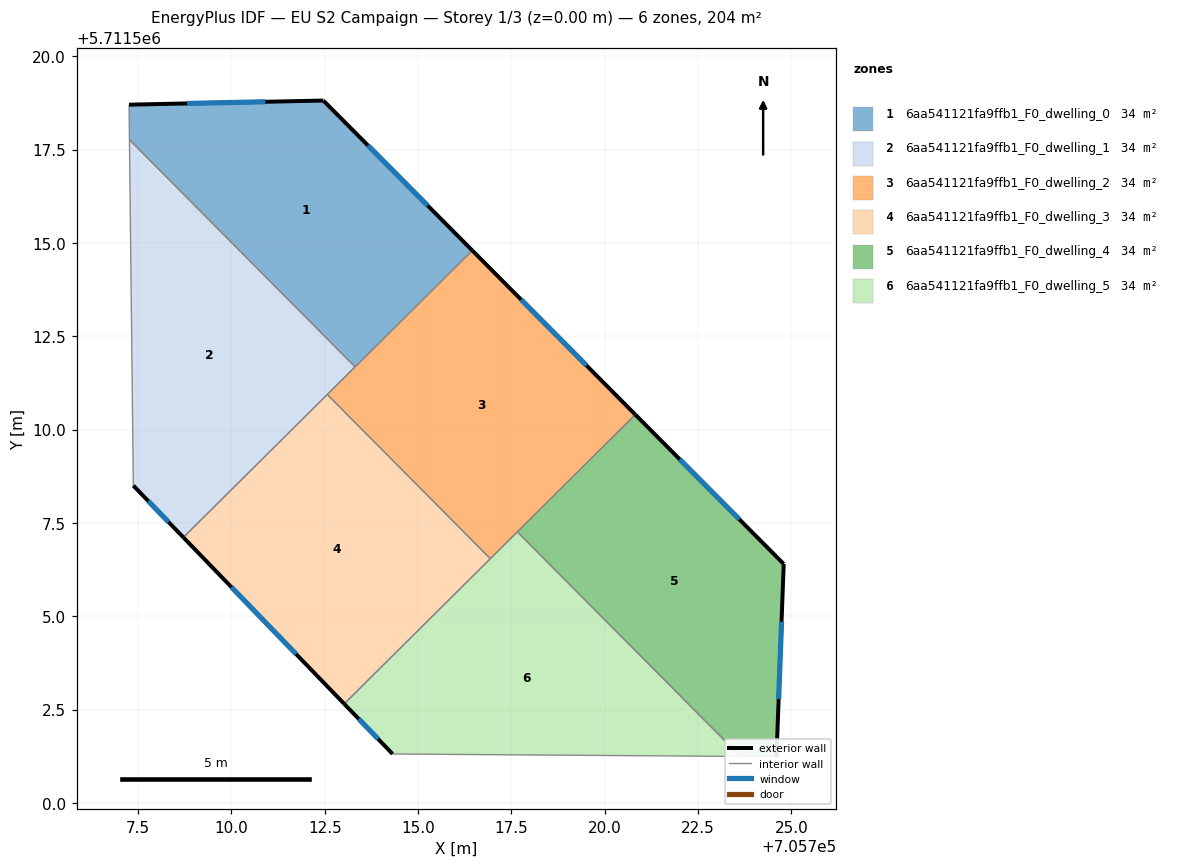
=== STOREY PLAN SPEC (per zone: floor XY polygon, exterior-wall plan segments, windows/doors) ===
zone 1: 6aa541121fa9ffb1_F0_dwelling_0  (34.0 m²)
  floor: (705716.45, 5711514.80) (705712.46, 5711518.82) (705707.26, 5711518.71) (705707.27, 5711517.77) (705713.31, 5711511.68)
  exterior wall: (705712.46, 5711518.82) – (705716.45, 5711514.80)  [5.7 m]
    window: (705713.66, 5711517.62) – (705715.26, 5711516.00)  [2.7 m²]
  exterior wall: (705707.26, 5711518.71) – (705712.46, 5711518.82)  [5.2 m]
    window: (705708.81, 5711518.74) – (705710.90, 5711518.79)  [2.5 m²]
  interior walls: 3
zone 2: 6aa541121fa9ffb1_F0_dwelling_1  (34.0 m²)
  floor: (705713.31, 5711511.68) (705707.27, 5711517.77) (705707.37, 5711508.50) (705708.71, 5711507.11)
  exterior wall: (705708.71, 5711507.11) – (705707.37, 5711508.50)  [1.9 m]
    window: (705708.31, 5711507.53) – (705707.77, 5711508.09)  [0.9 m²]
  interior walls: 4
zone 3: 6aa541121fa9ffb1_F0_dwelling_2  (34.0 m²)
  floor: (705720.82, 5711510.40) (705716.45, 5711514.80) (705712.57, 5711510.94) (705716.94, 5711506.54)
  exterior wall: (705716.45, 5711514.80) – (705720.82, 5711510.40)  [6.2 m]
    window: (705717.76, 5711513.49) – (705719.51, 5711511.72)  [3.0 m²]
  interior walls: 5
zone 4: 6aa541121fa9ffb1_F0_dwelling_3  (34.0 m²)
  floor: (705716.94, 5711506.54) (705712.57, 5711510.94) (705708.71, 5711507.11) (705713.02, 5711502.65)
  exterior wall: (705713.02, 5711502.65) – (705708.71, 5711507.11)  [6.2 m]
    window: (705711.73, 5711503.99) – (705710.00, 5711505.78)  [3.0 m²]
  interior walls: 3
zone 5: 6aa541121fa9ffb1_F0_dwelling_4  (34.0 m²)
  floor: (705724.60, 5711501.24) (705724.80, 5711506.40) (705720.82, 5711510.40) (705717.66, 5711507.26) (705723.64, 5711501.24)
  exterior wall: (705724.80, 5711506.40) – (705724.60, 5711501.24)  [5.2 m]
    window: (705724.74, 5711504.86) – (705724.66, 5711502.78)  [2.5 m²]
  exterior wall: (705720.82, 5711510.40) – (705724.80, 5711506.40)  [5.6 m]
    window: (705722.01, 5711509.20) – (705723.61, 5711507.60)  [2.7 m²]
  interior walls: 3
zone 6: 6aa541121fa9ffb1_F0_dwelling_5  (34.0 m²)
  floor: (705723.64, 5711501.24) (705717.66, 5711507.26) (705713.02, 5711502.65) (705714.32, 5711501.31)
  exterior wall: (705714.32, 5711501.31) – (705713.02, 5711502.65)  [1.9 m]
    window: (705713.93, 5711501.71) – (705713.41, 5711502.25)  [0.9 m²]
  interior walls: 4

=== DERIVED (storey summary) ===
Building: EU S2 Campaign
Storey: 1 of 3  (floor level z = 0.00 m)
Storey gross floor area: 203.8 m²
Zones on this storey: 6
  - 6aa541121fa9ffb1_F0_dwelling_0: floor 34.0 m²; exterior wall 10.9 m (32.6 m²); 2 window(s) 5.3 m²; WWR 16.1%
  - 6aa541121fa9ffb1_F0_dwelling_1: floor 34.0 m²; exterior wall 1.9 m (5.8 m²); 1 window(s) 0.9 m²; WWR 16.1%
  - 6aa541121fa9ffb1_F0_dwelling_2: floor 34.0 m²; exterior wall 6.2 m (18.6 m²); 1 window(s) 3.0 m²; WWR 16.1%
  - 6aa541121fa9ffb1_F0_dwelling_3: floor 34.0 m²; exterior wall 6.2 m (18.6 m²); 1 window(s) 3.0 m²; WWR 16.1%
  - 6aa541121fa9ffb1_F0_dwelling_4: floor 34.0 m²; exterior wall 10.8 m (32.4 m²); 2 window(s) 5.2 m²; WWR 16.1%
  - 6aa541121fa9ffb1_F0_dwelling_5: floor 34.0 m²; exterior wall 1.9 m (5.6 m²); 1 window(s) 0.9 m²; WWR 16.1%
Zone adjacency (shared interzone walls):
  - 6aa541121fa9ffb1_F0_dwelling_0 ↔ 6aa541121fa9ffb1_F0_dwelling_1
  - 6aa541121fa9ffb1_F0_dwelling_0 ↔ 6aa541121fa9ffb1_F0_dwelling_2
  - 6aa541121fa9ffb1_F0_dwelling_1 ↔ 6aa541121fa9ffb1_F0_dwelling_2
  - 6aa541121fa9ffb1_F0_dwelling_1 ↔ 6aa541121fa9ffb1_F0_dwelling_3
  - 6aa541121fa9ffb1_F0_dwelling_2 ↔ 6aa541121fa9ffb1_F0_dwelling_3
  - 6aa541121fa9ffb1_F0_dwelling_2 ↔ 6aa541121fa9ffb1_F0_dwelling_4
  - 6aa541121fa9ffb1_F0_dwelling_2 ↔ 6aa541121fa9ffb1_F0_dwelling_5
  - 6aa541121fa9ffb1_F0_dwelling_3 ↔ 6aa541121fa9ffb1_F0_dwelling_5
  - 6aa541121fa9ffb1_F0_dwelling_4 ↔ 6aa541121fa9ffb1_F0_dwelling_5